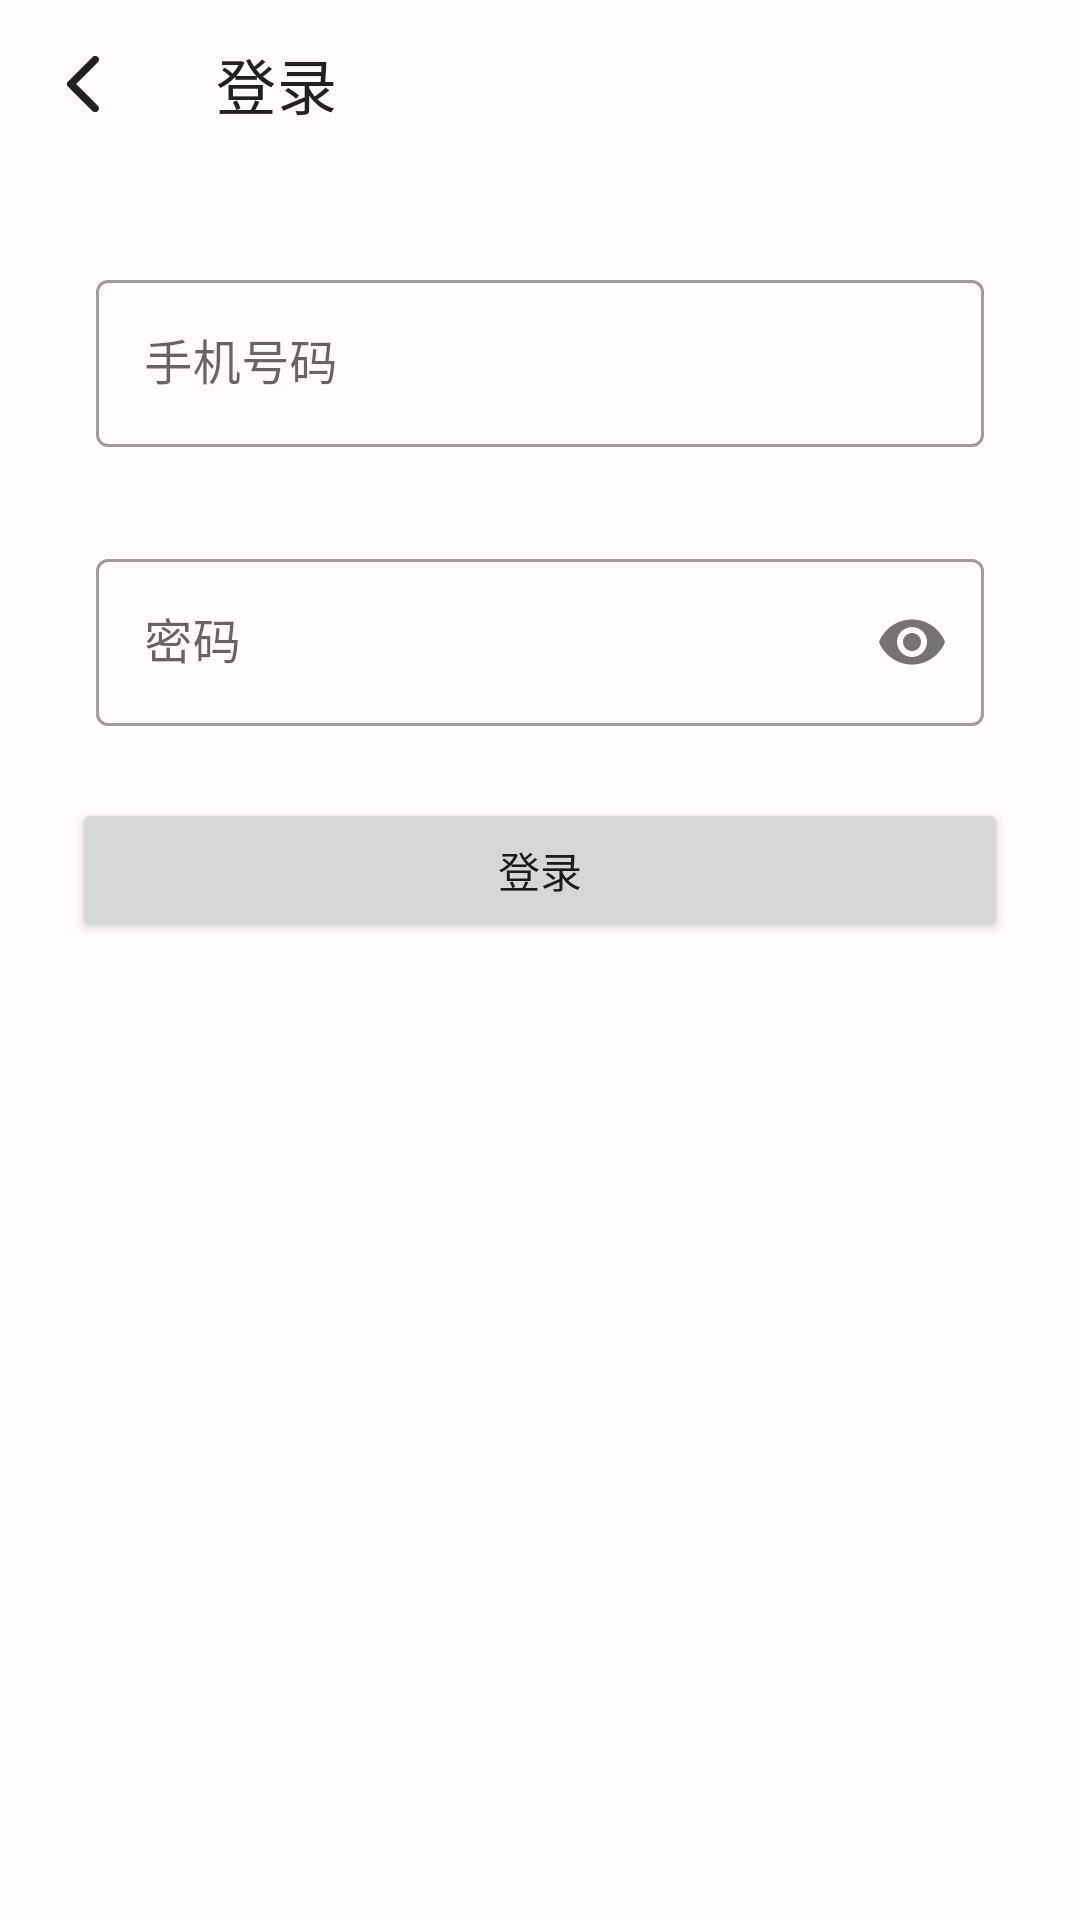

This screen was rendered from an Android layout file. Write that file and the resources it references.
<!-- AndroidManifest.xml: application theme Theme -->
<!-- res/layout/activity_login.xml -->
<?xml version="1.0" encoding="utf-8"?>
<LinearLayout xmlns:android="http://schemas.android.com/apk/res/android"
	xmlns:app="http://schemas.android.com/apk/res-auto"
	android:fitsSystemWindows="true"
	android:background="@color/colorBackground"
	android:layout_width="match_parent"
	android:layout_height="match_parent"
	android:orientation="vertical">
	
	<androidx.appcompat.widget.Toolbar
		android:id="@+id/toolbar"
		android:layout_width="match_parent"
		android:layout_height="?actionBarSize"
		android:background="@color/colorBackground"
		app:title="登录"
		app:navigationIcon="@drawable/ic_back"
		app:titleTextColor="@color/colorPrimaryText" />
	
	<LinearLayout
		android:layout_width="match_parent"
		android:layout_height="match_parent"
		android:orientation="vertical"
		android:padding="24dp">
		
		<com.google.android.material.textfield.TextInputLayout
			style="@style/Widget.MaterialComponents.TextInputLayout.OutlinedBox"
			android:id="@+id/login_phone"
			android:layout_width="match_parent"
			android:layout_height="wrap_content"
			android:padding="8dp"
			android:hint="手机号码">
			
			<com.google.android.material.textfield.TextInputEditText
				android:layout_width="match_parent"
				android:layout_height="wrap_content"
				android:inputType="number" />
		
		</com.google.android.material.textfield.TextInputLayout>
		
		<com.google.android.material.textfield.TextInputLayout
			style="@style/Widget.MaterialComponents.TextInputLayout.OutlinedBox"
			android:id="@+id/login_password"
			android:layout_width="match_parent"
			android:layout_height="wrap_content"
			android:layout_marginTop="16dp"
			android:padding="8dp"
			android:hint="密码"
			app:passwordToggleEnabled="true">
			
			<com.google.android.material.textfield.TextInputEditText
				android:layout_width="match_parent"
				android:layout_height="wrap_content"
				android:inputType="textPassword" />
		
		</com.google.android.material.textfield.TextInputLayout>
		
		<Button
			android:id="@+id/login_login"
			android:layout_width="match_parent"
			android:layout_height="wrap_content"
			android:layout_marginTop="16dp"
			android:padding="12dp"
			android:text="登录" />
	
	</LinearLayout>
	
</LinearLayout>
<!-- resources referenced by this layout -->
<resources>
  <color name="colorBackground">#FFFBFE</color>
  <color name="colorPrimaryText">#212121</color>
  <!-- drawable ic_back (drawable) -->
  <vector xmlns:android="http://schemas.android.com/apk/res/android"
  	android:autoMirrored="true"
  	android:height="24dp"
  	android:viewportHeight="24"
  	android:viewportWidth="24"
  	android:width="24dp">
  	<path
  		android:fillColor="@color/icons"
  		android:pathData="M16.62,2.99c-0.49,-0.49 -1.28,-0.49 -1.77,0L6.54,11.3c-0.39,0.39 -0.39,1.02 0,1.41l8.31,8.31c0.49,0.49 1.28,0.49 1.77,0s0.49,-1.28 0,-1.77L9.38,12l7.25,-7.25c0.48,-0.48 0.48,-1.28 -0.01,-1.76z" />
  </vector>
  <style name="Theme" parent="Theme.MaterialComponents.DayNight.NoActionBar">
  
          <item name="colorPrimary">@color/blue_500</item>
          <item name="colorPrimaryVariant">@color/blue_700</item>
          <item name="colorOnPrimary">@color/white</item>
          
          <item name="colorSecondary">@color/teal_200</item>
          <item name="colorSecondaryVariant">@color/teal_700</item>
          <item name="colorOnSecondary">@color/black</item>
      
          <item name="android:windowNoTitle">true</item>
          <item name="android:windowIsTranslucent">true</item>
          <item name="android:windowContentOverlay">@null</item>
          <item name="android:windowBackground">@android:color/transparent</item>
          
      </style>
  <color name="icons">#212121</color>
  <color name="blue_500">#0D47A1</color>
  <color name="blue_700">#1A237E</color>
  <color name="white">#FFFFFFFF</color>
  <color name="teal_200">#FF03DAC5</color>
  <color name="teal_700">#FF018786</color>
  <color name="black">#FF000000</color>
</resources>
